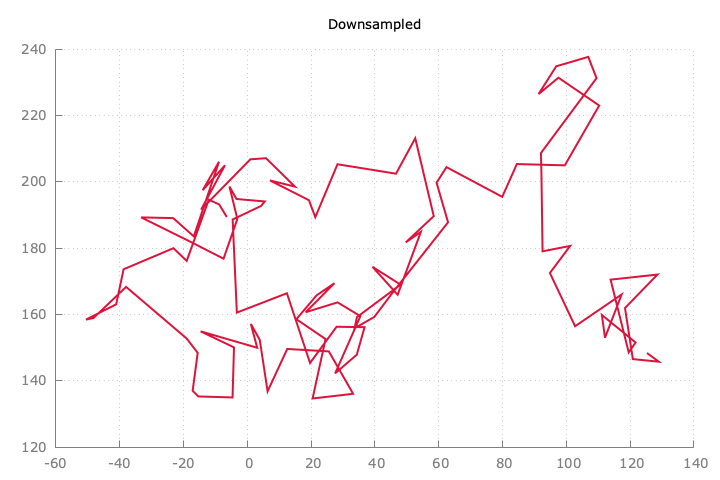

Values plotted in this chart, from the file beside it:
125.27819917328203, 148.38082821255466
129, 145.8
120.9, 146.5
118.4, 161.9
128.6, 172
113.9, 170.5
119.5, 148.6
121.7, 151.5
111.1, 159.8
112.1, 153
117.3, 166
102.8, 156.4
94.85, 172.5
101.2, 180.7
92.56, 179
92.21, 202.2
92.05, 208.7
109.5, 231.3
106.9, 237.7
96.85, 234.8
91.3, 226.4
97.52, 231.4
110.3, 223
99.53, 205
84.5, 205.3
79.92, 195.5
62.45, 204.4
59.34, 199.7
62.94, 187.8
46.08, 167.2
39.82, 159.2
33.64, 155.9
34.37, 159.2
48.05, 169
39.26, 174.4
47.15, 165.9
54.42, 184.9
49.69, 181.7
58.46, 189.6
52.66, 213.1
46.63, 202.4
28.29, 205.3
21.34, 189.3
19.34, 194.5
7.123, 200.4
14.95, 198.5
5.887, 207.1
0.9721, 206.8
-14.44, 191.6
-6.953, 205
-13.95, 197.5
-8.836, 206
-16.73, 183.5
-23.21, 189.1
-33.23, 189.3
-18.15, 182.1
-7.418, 176.8
-3.086, 188.8
-5.563, 198.6
-3.354, 194.8
5.518, 194.1
... 41 more rows
